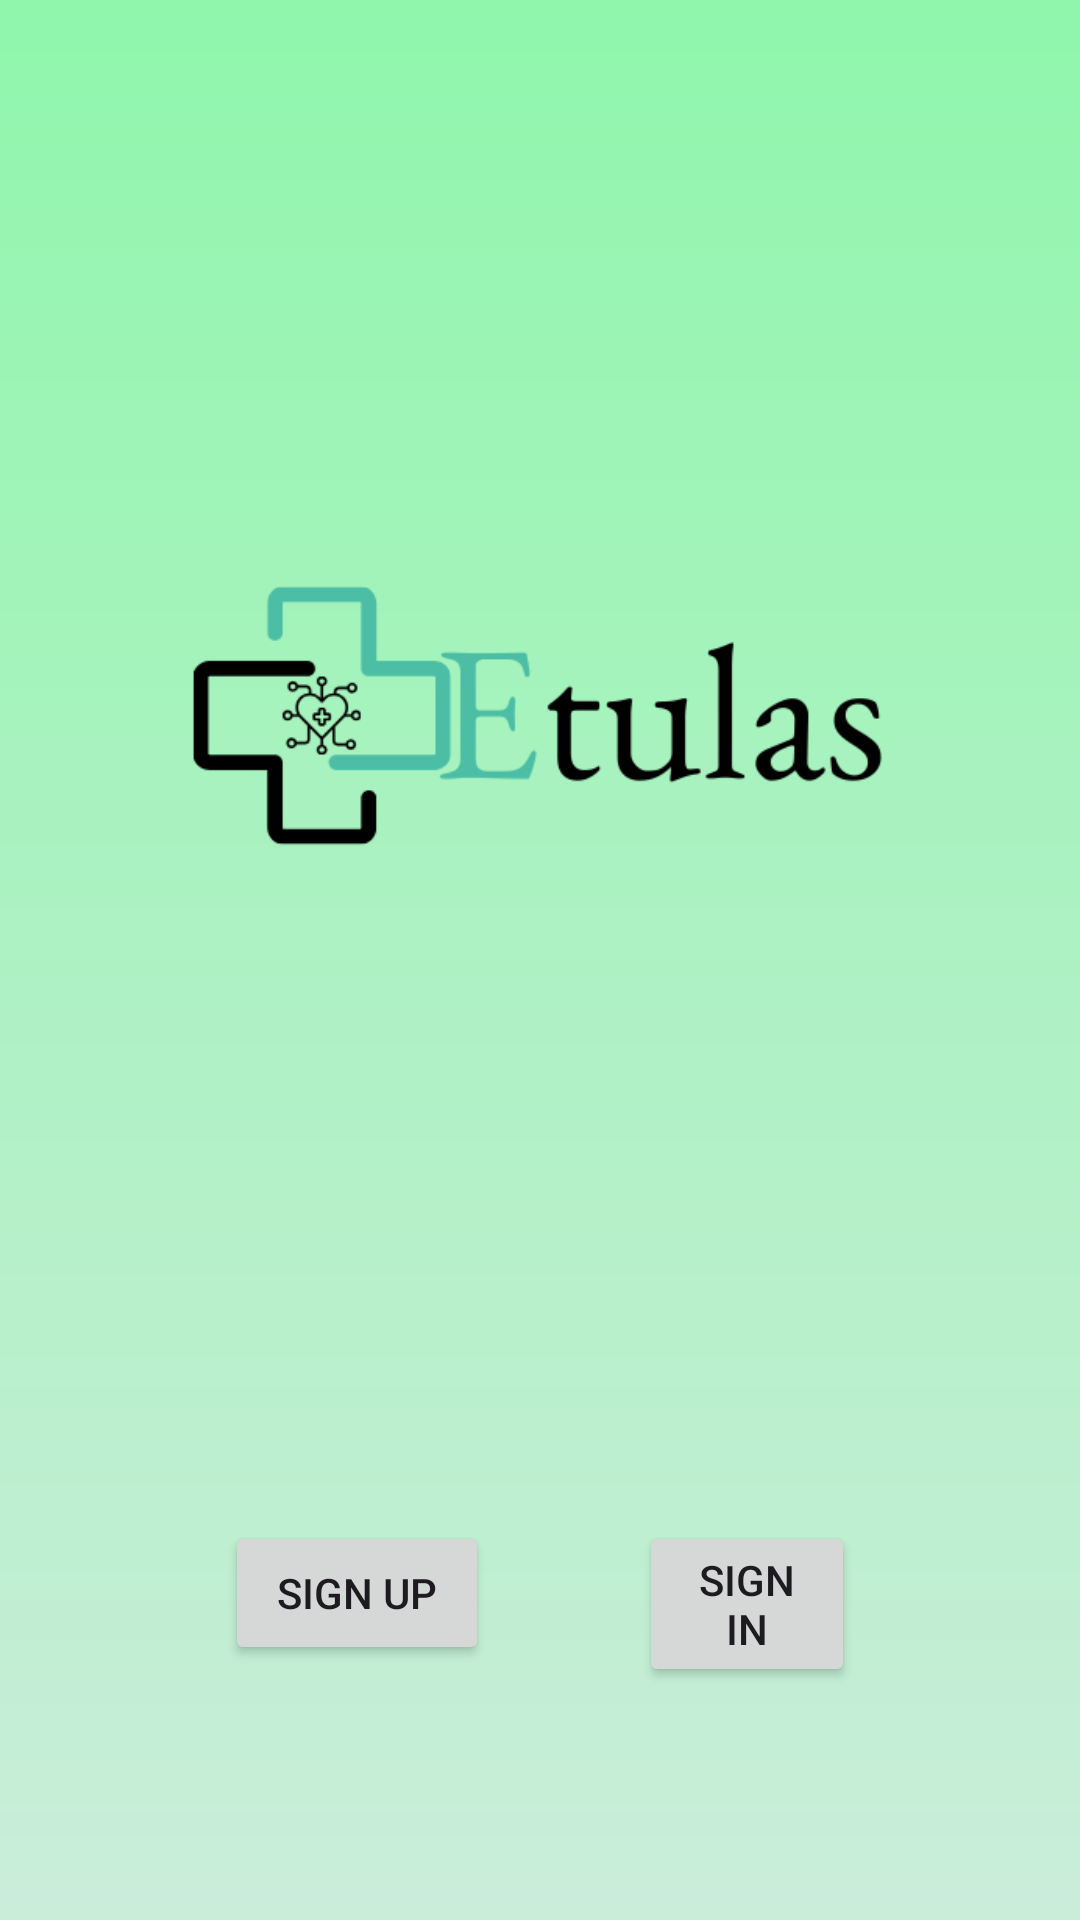

Here is an Android app screen rendered from its layout file. Give the layout XML and the strings, colors and styles it references.
<!-- AndroidManifest.xml: application theme Theme.Etulas -->
<!-- res/layout/activity_main.xml -->
<?xml version="1.0" encoding="utf-8"?>
<RelativeLayout xmlns:android="http://schemas.android.com/apk/res/android"
    xmlns:app="http://schemas.android.com/apk/res-auto"
    xmlns:tools="http://schemas.android.com/tools"
    android:id="@+id/main"
    android:layout_width="match_parent"
    android:layout_height="match_parent"
    tools:context=".MainActivity"
    android:background="@drawable/background">

    <ImageView
        android:id="@+id/vetorLogo"
        android:layout_width="328dp"
        android:layout_height="337dp"
        android:layout_marginStart="50dp"
        android:layout_marginEnd="50dp"
        android:layout_marginTop="70dp"
        android:src="@drawable/logo"
        />

    <Button
        android:id="@+id/btCadastrar"
        android:layout_width="wrap_content"
        android:layout_height="wrap_content"
        android:layout_below="@id/vetorLogo"
        android:layout_alignParentStart="true"
        android:layout_marginStart="75dp"
        android:layout_marginTop="100dp"
        android:text="@string/cadastrar" />

    <Button
        android:id="@+id/btLogin"
        android:layout_width="wrap_content"
        android:layout_height="wrap_content"
        android:layout_below="@id/vetorLogo"
        android:layout_alignParentEnd="true"
        android:layout_marginStart="50dp"
        android:layout_marginTop="100dp"
        android:layout_marginEnd="75dp"
        android:layout_toEndOf="@id/btCadastrar"
        android:text="@string/login" />

</RelativeLayout>
<!-- resources referenced by this layout -->
<resources>
  <!-- drawable background (drawable) -->
  <?xml version="1.0" encoding="utf-8"?>
  <shape xmlns:android="http://schemas.android.com/apk/res/android">
      <gradient android:type="linear" android:angle="100"
          android:startColor="#90F6AC" android:endColor="#CAEDDA"/>
  </shape>
  <!-- drawable logo: png bitmap (drawable, 12739 bytes) -->
  <string name="cadastrar">SIGN UP</string>
  <string name="login">SIGN IN</string>
  <style name="Theme.Etulas" parent="Base.Theme.Etulas" />
  <style name="Base.Theme.Etulas" parent="Theme.Material3.DayNight.NoActionBar">
          
          
      </style>
</resources>
